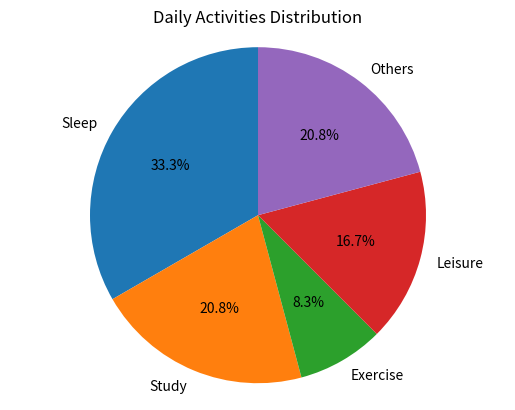

This chart was generated by the following Python code:
# 13practice4
# pie_chart_activities.py
import matplotlib.pyplot as plt

activities = ["Sleep", "Study", "Exercise", "Leisure", "Others"]
hours = [8, 5, 2, 4, 5]

plt.pie(hours, labels=activities, autopct="%1.1f%%", startangle=90)
plt.title("Daily Activities Distribution")
plt.axis("equal")  # Equal aspect ratio ensures circle
plt.savefig("daily_activities_pie.png", dpi=300)
plt.show()
